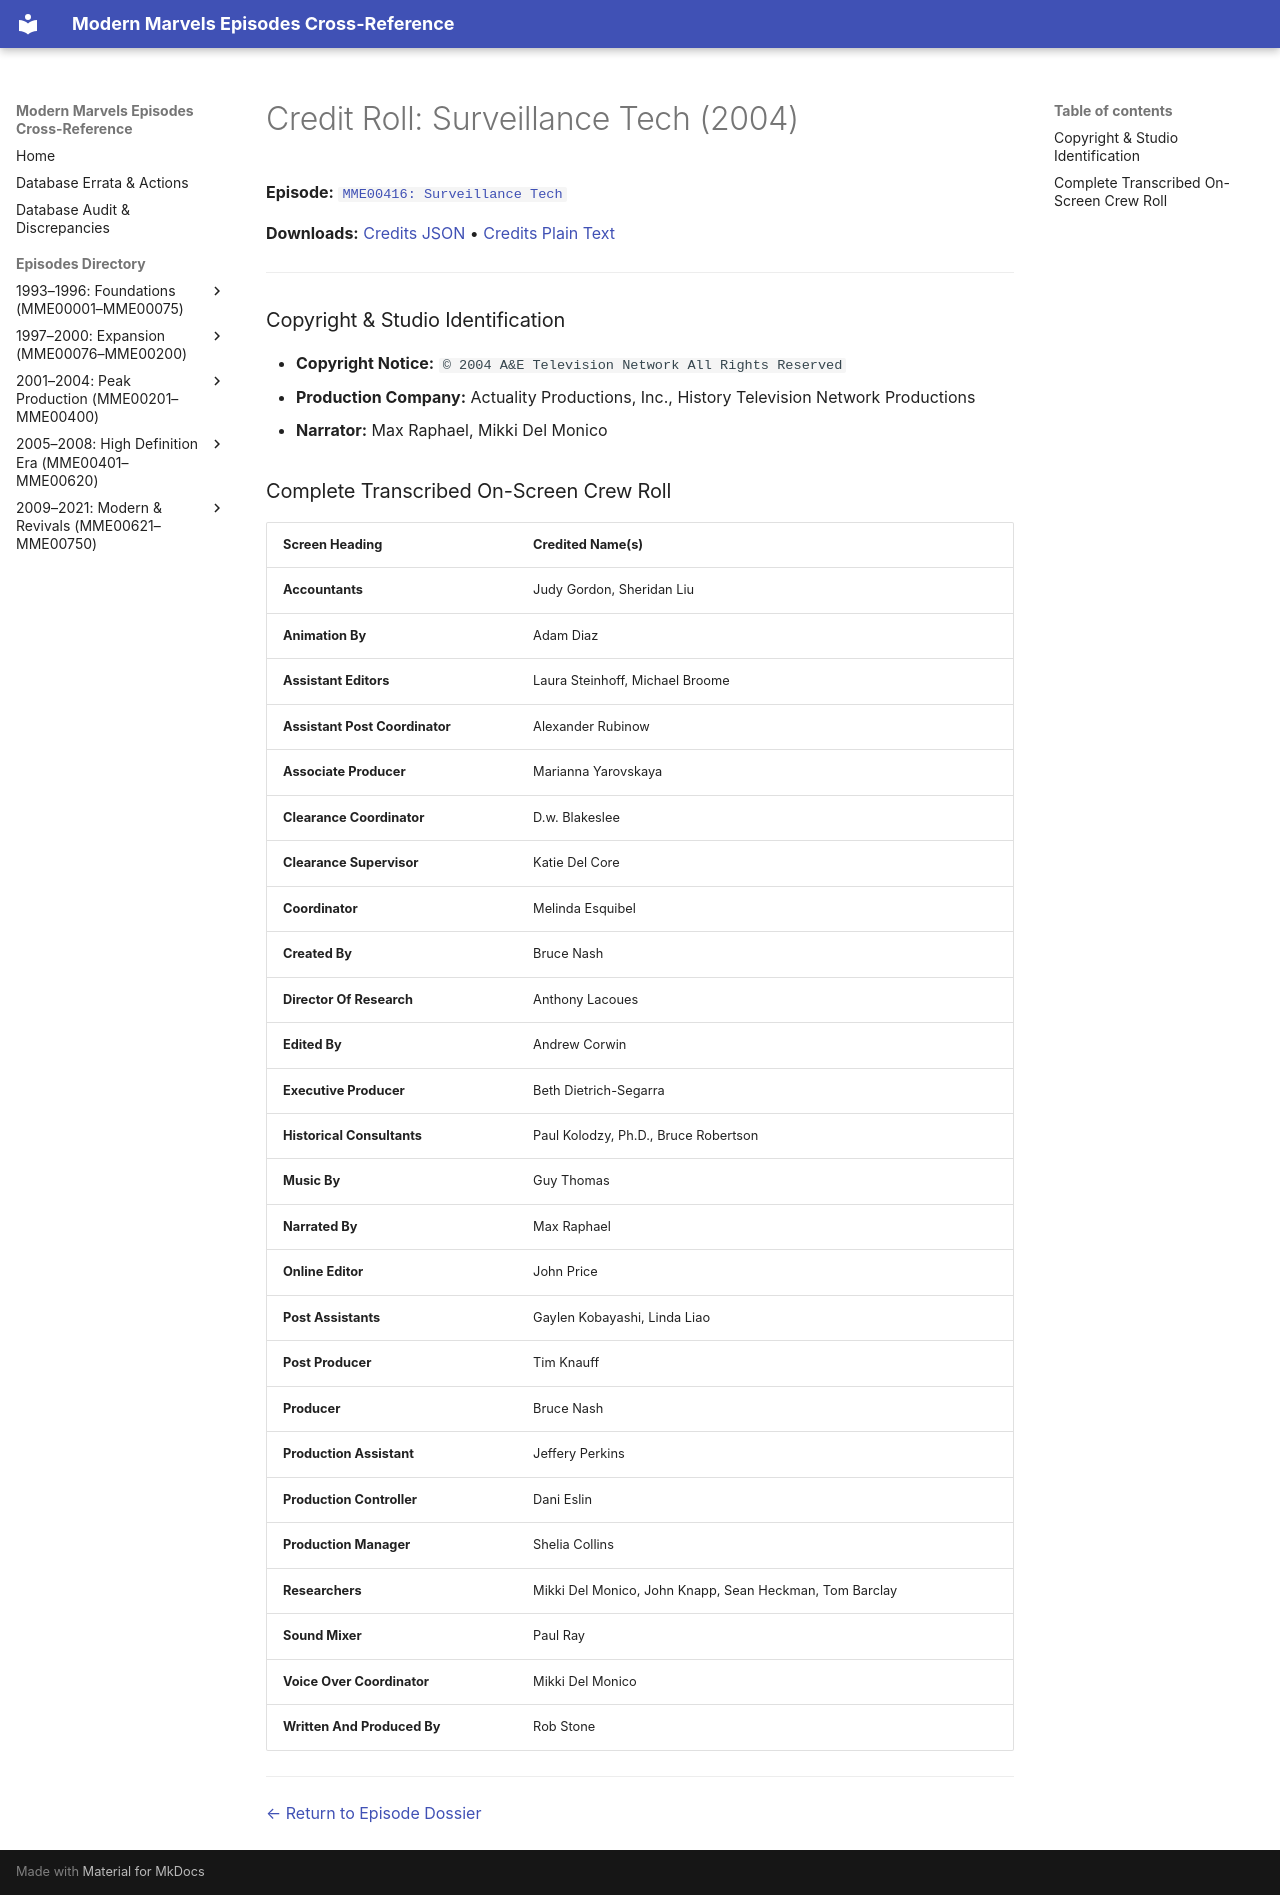

repository: ModernMarvelsFan/ModernMarvels · page: credits/MME00416-credits/index.html · generator: mkdocs

# Credit Roll: Surveillance Tech (2004)
**Episode:** [`MME00416: Surveillance Tech`](../episodes/MME00416.md)

**Downloads:** [Credits JSON](json/MME00416-credits.json) • [Credits Plain Text](txt/MME00416-credits.txt)

---

### Copyright & Studio Identification
* **Copyright Notice:** `© 2004 A&E Television Network All Rights Reserved`
* **Production Company:** Actuality Productions, Inc., History Television Network Productions
* **Narrator:** Max Raphael, Mikki Del Monico

### Complete Transcribed On-Screen Crew Roll

| Screen Heading | Credited Name(s) |
| :--- | :--- |
| **Accountants** | Judy Gordon, Sheridan Liu |
| **Animation By** | Adam Diaz |
| **Assistant Editors** | Laura Steinhoff, Michael Broome |
| **Assistant Post Coordinator** | Alexander Rubinow |
| **Associate Producer** | Marianna Yarovskaya |
| **Clearance Coordinator** | D.w. Blakeslee |
| **Clearance Supervisor** | Katie Del Core |
| **Coordinator** | Melinda Esquibel |
| **Created By** | Bruce Nash |
| **Director Of Research** | Anthony Lacoues |
| **Edited By** | Andrew Corwin |
| **Executive Producer** | Beth Dietrich-Segarra |
| **Historical Consultants** | Paul Kolodzy, Ph.D., Bruce Robertson |
| **Music By** | Guy Thomas |
| **Narrated By** | Max Raphael |
| **Online Editor** | John Price |
| **Post Assistants** | Gaylen Kobayashi, Linda Liao |
| **Post Producer** | Tim Knauff |
| **Producer** | Bruce Nash |
| **Production Assistant** | Jeffery Perkins |
| **Production Controller** | Dani Eslin |
| **Production Manager** | Shelia Collins |
| **Researchers** | Mikki Del Monico, John Knapp, Sean Heckman, Tom Barclay |
| **Sound Mixer** | Paul Ray |
| **Voice Over Coordinator** | Mikki Del Monico |
| **Written And Produced By** | Rob Stone |

---
[← Return to Episode Dossier](../episodes/MME00416.md)
